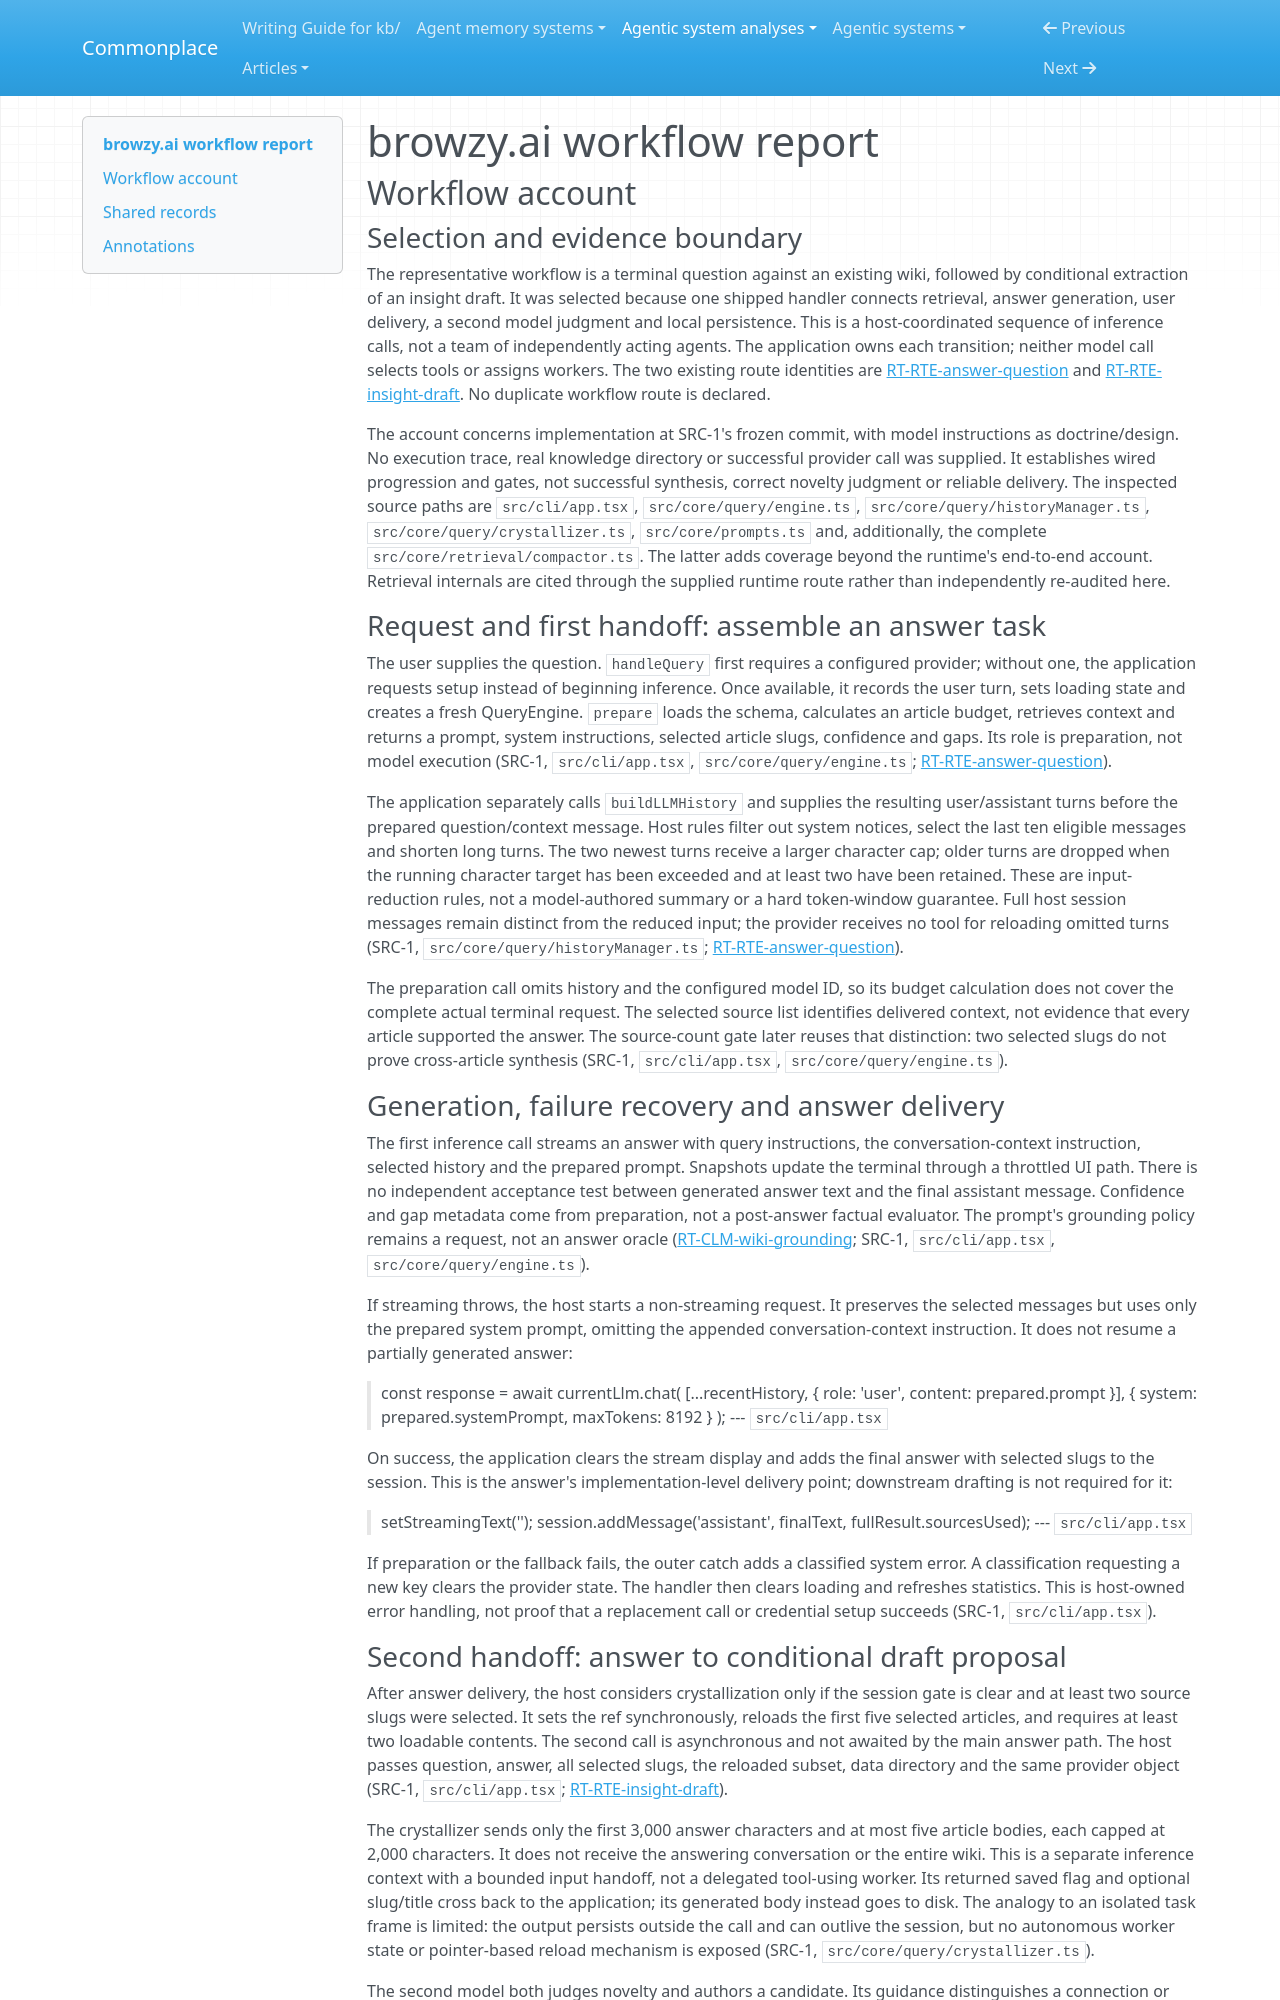

repository: zby/commonplace · page: agentic-system-analyses/retained/browzy-ai/workflow/index.html · generator: mkdocs

---
type: agentic-system-analyses/types/agentic-system-workflow-report.md
description: "browzy.ai workflow: terminal question answering followed by conditional insight drafting, including fallback and rejection paths."
run-id: AAS-2026-10-15-browzy-ai-0a823a13a7b6-01
reviewed-boundary: "56c253042041ee2f483a5e9b824174d746891cf4"
---

# browzy.ai workflow report

## Workflow account

### Selection and evidence boundary

The representative workflow is a terminal question against an existing wiki, followed by conditional extraction of an insight draft. It was selected because one shipped handler connects retrieval, answer generation, user delivery, a second model judgment and local persistence. This is a host-coordinated sequence of inference calls, not a team of independently acting agents. The application owns each transition; neither model call selects tools or assigns workers. The two existing route identities are [RT-RTE-answer-question](runtime.md#rt-rte-answer-question) and [RT-RTE-insight-draft](runtime.md#rt-rte-insight-draft). No duplicate workflow route is declared.

The account concerns implementation at SRC-1's frozen commit, with model instructions as doctrine/design. No execution trace, real knowledge directory or successful provider call was supplied. It establishes wired progression and gates, not successful synthesis, correct novelty judgment or reliable delivery. The inspected source paths are `src/cli/app.tsx`, `src/core/query/engine.ts`, `src/core/query/historyManager.ts`, `src/core/query/crystallizer.ts`, `src/core/prompts.ts` and, additionally, the complete `src/core/retrieval/compactor.ts`. The latter adds coverage beyond the runtime's end-to-end account. Retrieval internals are cited through the supplied runtime route rather than independently re-audited here.

### Request and first handoff: assemble an answer task

The user supplies the question. `handleQuery` first requires a configured provider; without one, the application requests setup instead of beginning inference. Once available, it records the user turn, sets loading state and creates a fresh QueryEngine. `prepare` loads the schema, calculates an article budget, retrieves context and returns a prompt, system instructions, selected article slugs, confidence and gaps. Its role is preparation, not model execution (SRC-1, `src/cli/app.tsx`, `src/core/query/engine.ts`; [RT-RTE-answer-question](runtime.md#rt-rte-answer-question)).

The application separately calls `buildLLMHistory` and supplies the resulting user/assistant turns before the prepared question/context message. Host rules filter out system notices, select the last ten eligible messages and shorten long turns. The two newest turns receive a larger character cap; older turns are dropped when the running character target has been exceeded and at least two have been retained. These are input-reduction rules, not a model-authored summary or a hard token-window guarantee. Full host session messages remain distinct from the reduced input; the provider receives no tool for reloading omitted turns (SRC-1, `src/core/query/historyManager.ts`; [RT-RTE-answer-question](runtime.md#rt-rte-answer-question)).

The preparation call omits history and the configured model ID, so its budget calculation does not cover the complete actual terminal request. The selected source list identifies delivered context, not evidence that every article supported the answer. The source-count gate later reuses that distinction: two selected slugs do not prove cross-article synthesis (SRC-1, `src/cli/app.tsx`, `src/core/query/engine.ts`).

### Generation, failure recovery and answer delivery

The first inference call streams an answer with query instructions, the conversation-context instruction, selected history and the prepared prompt. Snapshots update the terminal through a throttled UI path. There is no independent acceptance test between generated answer text and the final assistant message. Confidence and gap metadata come from preparation, not a post-answer factual evaluator. The prompt's grounding policy remains a request, not an answer oracle ([RT-CLM-wiki-grounding](runtime.md#rt-clm-wiki-grounding); SRC-1, `src/cli/app.tsx`, `src/core/query/engine.ts`).

If streaming throws, the host starts a non-streaming request. It preserves the selected messages but uses only the prepared system prompt, omitting the appended conversation-context instruction. It does not resume a partially generated answer:

> const response = await currentLlm.chat(
>           [...recentHistory, { role: 'user', content: prepared.prompt }],
>           { system: prepared.systemPrompt, maxTokens: 8192 }
>         );
> --- `src/cli/app.tsx`

On success, the application clears the stream display and adds the final answer with selected slugs to the session. This is the answer's implementation-level delivery point; downstream drafting is not required for it:

> setStreamingText('');
>       session.addMessage('assistant', finalText, fullResult.sourcesUsed);
> --- `src/cli/app.tsx`

If preparation or the fallback fails, the outer catch adds a classified system error. A classification requesting a new key clears the provider state. The handler then clears loading and refreshes statistics. This is host-owned error handling, not proof that a replacement call or credential setup succeeds (SRC-1, `src/cli/app.tsx`).
